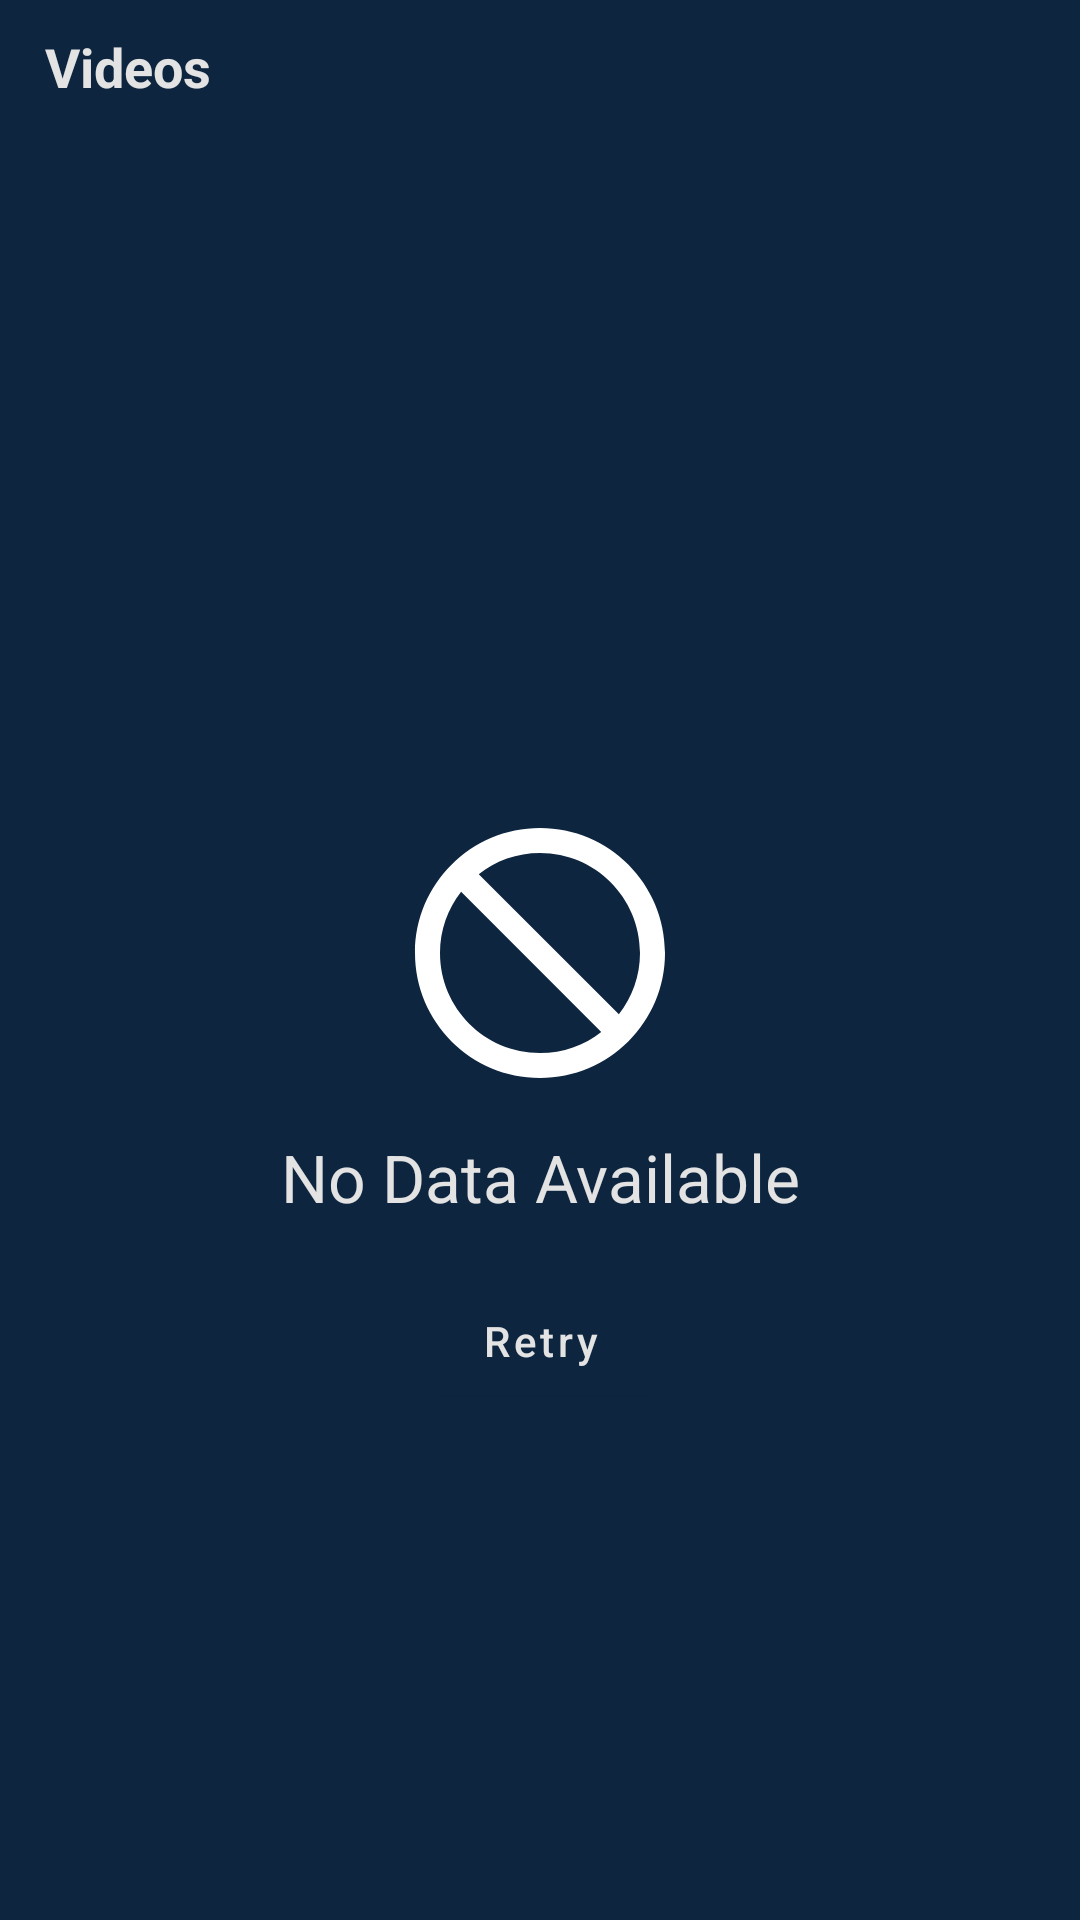

This screen was rendered from an Android layout file. Write that file and the resources it references.
<!-- AndroidManifest.xml: application theme Theme.MovieInfoDB -->
<!-- res/layout/movie_videos.xml -->
<?xml version="1.0" encoding="utf-8"?>
<androidx.constraintlayout.widget.ConstraintLayout android:layout_width="match_parent"
    android:layout_height="wrap_content"
    xmlns:android="http://schemas.android.com/apk/res/android"
    xmlns:tools="http://schemas.android.com/tools"
    xmlns:app="http://schemas.android.com/apk/res-auto">

    <androidx.appcompat.widget.LinearLayoutCompat
        android:layout_width="match_parent"
        android:layout_height="match_parent"
        android:orientation="vertical"
        android:background="@color/color_primary">

        <TextView
            android:layout_width="wrap_content"
            android:layout_height="wrap_content"
            android:layout_gravity="start"
            android:layout_marginStart="15dp"
            android:layout_marginTop="10dp"
            android:text="@string/videos"
            android:textColor="@color/softWhite"
            android:textSize="18sp"
            android:textStyle="bold"/>


        <include
            android:id="@+id/noDataView"
            layout="@layout/no_data_view"
            android:visibility="visible"/>

        <androidx.recyclerview.widget.RecyclerView
            android:id="@+id/rvTrailer"
            android:layout_marginTop="10dp"
            android:paddingStart="5dp"
            android:paddingEnd="5dp"
            android:layout_width="match_parent"
            android:layout_height="match_parent"
            tools:listitem="@layout/item_video"
            android:visibility="visible"/>

        <com.airbnb.lottie.LottieAnimationView
            android:id="@+id/loadingVideoAnimLoader"
            android:layout_width="150dp"
            android:layout_height="150dp"
            android:layout_gravity="center_horizontal|center_vertical"
            android:visibility="gone"
            android:elevation="4dp"
            app:lottie_autoPlay="true"
            app:lottie_loop="true"
            app:lottie_fileName="anim_loader.json" />
    </androidx.appcompat.widget.LinearLayoutCompat>
</androidx.constraintlayout.widget.ConstraintLayout>
<!-- res/layout/no_data_view.xml (included above) -->
<?xml version="1.0" encoding="utf-8"?>
<androidx.constraintlayout.widget.ConstraintLayout xmlns:android="http://schemas.android.com/apk/res/android"
    android:layout_width="match_parent"
    android:layout_height="match_parent"
    xmlns:app="http://schemas.android.com/apk/res-auto"
    android:background="@color/color_primary">

    <TextView
        android:id="@+id/messageError"
        android:layout_width="wrap_content"
        android:layout_height="wrap_content"
        android:drawablePadding="10dp"
        android:text="@string/no_data_available"
        android:textAppearance="@style/TextAppearance.AppCompat.Large"
        android:textColor="@color/softWhite"
        app:drawableTopCompat="@drawable/ic_no_data"
        app:layout_constraintBottom_toBottomOf="parent"
        app:layout_constraintEnd_toEndOf="parent"
        app:layout_constraintStart_toStartOf="parent"
        app:layout_constraintTop_toTopOf="parent" />

    <com.google.android.material.button.MaterialButton
        android:id="@+id/retryBtn"
        android:layout_width="wrap_content"
        android:layout_height="wrap_content"
        android:layout_marginTop="16dp"
        android:textColor="@color/softWhite"
        android:text="@string/retry"
        android:textAllCaps="false"
        app:layout_constraintBottom_toBottomOf="parent"
        app:layout_constraintEnd_toEndOf="@+id/messageError"
        app:layout_constraintStart_toStartOf="@+id/messageError"
        app:layout_constraintTop_toBottomOf="@+id/messageError"
        app:layout_constraintVertical_bias="0.0" />

</androidx.constraintlayout.widget.ConstraintLayout>
<!-- res/layout/item_video.xml (included above) -->
<?xml version="1.0" encoding="utf-8"?>
<androidx.constraintlayout.widget.ConstraintLayout
    android:layout_width="match_parent"
    android:layout_height="wrap_content" xmlns:android="http://schemas.android.com/apk/res/android"
    xmlns:tools="http://schemas.android.com/tools"
    xmlns:app="http://schemas.android.com/apk/res-auto">

    <com.google.android.material.card.MaterialCardView
        android:layout_width="match_parent"
        android:layout_height="wrap_content"
        android:layout_margin="5dp"
        android:orientation="horizontal"
        app:cardBackgroundColor="@color/color_primary"
        app:cardCornerRadius="10dp"
        app:cardUseCompatPadding="false"
        app:layout_constraintEnd_toEndOf="parent"
        app:layout_constraintStart_toStartOf="parent"
        app:layout_constraintTop_toTopOf="parent"
        tools:ignore="HardcodedText">

        <androidx.appcompat.widget.LinearLayoutCompat
            android:layout_width="match_parent"
            android:layout_height="wrap_content"
            android:gravity="center"
            android:orientation="horizontal"
            android:padding="10dp">

            <ImageView
                android:layout_width="70dp"
                android:layout_height="70dp"
                android:src="@drawable/ic_baseline_video_library_24"
                tools:ignore="ContentDescription" />

            <androidx.appcompat.widget.LinearLayoutCompat
                android:layout_width="wrap_content"
                android:layout_height="wrap_content"
                android:layout_marginLeft="10dp"
                android:layout_marginRight="10dp"
                android:layout_weight="1"
                android:orientation="vertical">

                <TextView
                    android:id="@+id/titleTv"
                    android:layout_width="wrap_content"
                    android:layout_height="wrap_content"
                    android:ellipsize="end"
                    android:maxLines="2"
                    android:text="Title"
                    android:textColor="@color/white"
                    android:textStyle="bold" />

                <TextView
                    android:id="@+id/videoTypeTv"
                    android:layout_width="wrap_content"
                    android:layout_height="wrap_content"
                    android:layout_marginTop="10dp"
                    android:background="@drawable/bg_video_type"
                    android:paddingLeft="5dp"
                    android:paddingRight="5dp"
                    android:text="Video Type"
                    android:textColor="@color/white"
                    android:textStyle="italic" />

                <TextView
                    android:id="@+id/sizeTv"
                    android:layout_width="wrap_content"
                    android:layout_height="wrap_content"
                    android:layout_gravity="top"
                    android:paddingLeft="5dp"
                    android:paddingRight="5dp"
                    android:text="Size"
                    android:textColor="@color/white"
                    android:textStyle="italic" />


            </androidx.appcompat.widget.LinearLayoutCompat>

            <TextView
                android:id="@+id/sourceTv"
                android:layout_width="wrap_content"
                android:layout_height="wrap_content"
                android:text="Source"
                android:textColor="@color/white" />

        </androidx.appcompat.widget.LinearLayoutCompat>


    </com.google.android.material.card.MaterialCardView>
</androidx.constraintlayout.widget.ConstraintLayout>
<!-- resources referenced by this layout -->
<resources>
  <color name="color_primary">#0d253f</color>
  <color name="softWhite">#E3E3E3</color>
  <color name="white">#FFFFFFFF</color>
  <!-- drawable bg_video_type (drawable) -->
  <?xml version="1.0" encoding="utf-8"?>
  <shape xmlns:android="http://schemas.android.com/apk/res/android">
      <solid android:color="#9E2F2F"/>
      <corners android:radius="4dp"/>
  </shape>
  <!-- drawable ic_no_data (drawable) -->
  <vector android:height="100dp" android:tint="#FFFFFF"
      android:viewportHeight="24" android:viewportWidth="24"
      android:width="100dp" xmlns:android="http://schemas.android.com/apk/res/android">
      <path android:fillColor="@android:color/white" android:pathData="M12,2C6.48,2 2,6.48 2,12s4.48,10 10,10 10,-4.48 10,-10S17.52,2 12,2zM12,20c-4.42,0 -8,-3.58 -8,-8 0,-1.85 0.63,-3.55 1.69,-4.9L16.9,18.31C15.55,19.37 13.85,20 12,20zM18.31,16.9L7.1,5.69C8.45,4.63 10.15,4 12,4c4.42,0 8,3.58 8,8 0,1.85 -0.63,3.55 -1.69,4.9z"/>
  </vector>
  <string name="no_data_available">No Data Available</string>
  <string name="retry">Retry</string>
  <string name="videos">Videos</string>
  <style name="Theme.MovieInfoDB" parent="Theme.MaterialComponents.DayNight.DarkActionBar">
          
          <item name="colorPrimary">@color/color_primary</item>
          <item name="colorPrimaryVariant">@color/color_primary_variant</item>
          <item name="colorOnPrimary">@color/color_on_primary</item>
          
          <item name="colorSecondary">@color/color_secondary</item>
          <item name="colorSecondaryVariant">@color/color_secondary_variant</item>
          <item name="colorOnSecondary">@color/color_on_secondary</item>
  
          
          <item name="android:statusBarColor">?attr/colorPrimaryVariant</item>
          
      </style>
  <color name="color_primary_variant">#00001a</color>
  <color name="color_on_primary">#394d6a</color>
  <color name="color_secondary">#01b4e4</color>
  <color name="color_secondary_variant">#0084b2</color>
  <color name="color_on_secondary">#64e6ff</color>
</resources>
